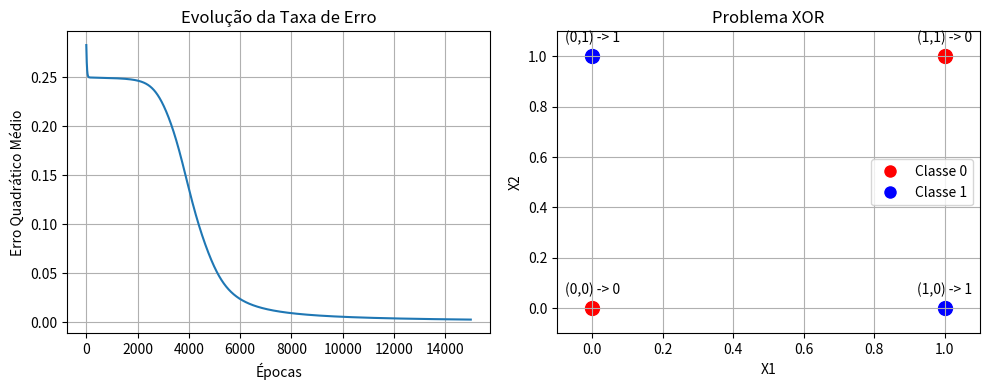

Python code for this plot:
import numpy as np
import matplotlib.pyplot as plt

# Função de ativação sigmoid
def sigmoid(x):
    return 1 / (1 + np.exp(-x))

# Derivada da função sigmoid
def sigmoid_derivative(x):
    return x * (1 - x)

# Classe da Rede Neural Multicamadas
class NeuralNetwork:
    def __init__(self, input_size, hidden_sizes, output_size, learning_rate=0.1, epochs=10000):
        # Inicializa os parâmetros
        self.learning_rate = learning_rate
        self.epochs = epochs
        
        # Lista de pesos para cada camada
        layer_sizes = [input_size] + hidden_sizes + [output_size]
        self.weights = []
        for i in range(len(layer_sizes) - 1):
            # Pesos inicializados aleatoriamente
            weight_matrix = np.random.uniform(-1, 1, (layer_sizes[i], layer_sizes[i+1]))
            self.weights.append(weight_matrix)
    
    def feedforward(self, x):
        activations = [x]
        input = x
        # Propagação para frente
        for weight in self.weights:
            net_input = np.dot(input, weight)
            activation = sigmoid(net_input)
            activations.append(activation)
            input = activation
        return activations
    
    def backpropagation(self, activations, y_true):
        # Calcula o erro na saída
        error = y_true - activations[-1]
        deltas = [error * sigmoid_derivative(activations[-1])]
        
        # Propaga o erro para trás
        for i in reversed(range(len(self.weights)-1)):
            delta = deltas[-1].dot(self.weights[i+1].T) * sigmoid_derivative(activations[i+1])
            deltas.append(delta)
        
        deltas.reverse()
        # Atualiza os pesos
        for i in range(len(self.weights)):
            layer_input = np.atleast_2d(activations[i])
            delta = np.atleast_2d(deltas[i])
            self.weights[i] += self.learning_rate * layer_input.T.dot(delta)
    
    def train(self, X, y):
        # Lista para armazenar os erros ao longo do treinamento
        errors = []
        epochs_list = []
        
        for epoch in range(self.epochs):
            for xi, yi in zip(X, y):
                activations = self.feedforward(xi)
                self.backpropagation(activations, yi)
                
            # Calcular e armazenar o erro a cada época
            loss = np.mean(np.square(y - self.predict(X)))
            errors.append(loss)
            epochs_list.append(epoch)
            
            # Opcional: Impressão do erro a cada 1000 épocas
            if epoch % 1000 == 0:
                print(f"Época {epoch}, Erro: {loss}")
        
        return epochs_list, errors

    def predict(self, X):
        y_pred = []
        for xi in X:
            activations = self.feedforward(xi)
            y_pred.append(activations[-1])
        return np.array(y_pred)

# Exemplo de uso
if __name__ == "__main__":
    # Dados de entrada (função XOR)
    X = np.array([
        [0, 0],
        [0, 1],
        [1, 0],
        [1, 1],
    ])
    
    # Saídas desejadas
    y = np.array([
        [0],
        [1],
        [1],
        [0],
    ])
    
    # Cria a rede neural com uma camada oculta de 4 neurônios - parametros estaveis, confiaveis e com convergencia
    nn = NeuralNetwork(input_size=2, hidden_sizes=[4], output_size=1, learning_rate=0.1, epochs=15000)

    ##parametros com camada menor que o necessário
    #nn = NeuralNetwork(input_size=2, hidden_sizes=[2], output_size=1, learning_rate=0.1, epochs=1000)

    ## camadas que tem convergencia mas pode causar erros
    #nn = NeuralNetwork(input_size=2, hidden_sizes=[3], output_size=1, learning_rate=0.5, epochs=5000)

    # camadas insuficientes para convergencia, mesmo com muitos ciclos
    #nn = NeuralNetwork(input_size=2, hidden_sizes=[2], output_size=1, learning_rate=0.01, epochs=20000)

    # camadas insuficientes para convergencia, mesmo com um alto aprendizado, permanece estagnado
    #nn = NeuralNetwork(input_size=2, hidden_sizes=[2], output_size=1, learning_rate=1.0, epochs=20000)
    

    
    # Treina a rede neural e obtém os erros
    epochs, errors = nn.train(X, y)
    
    # Testa a rede neural
    outputs = nn.predict(X)
    print("\nResultados:")
    for xi, yi_pred in zip(X, outputs):
        print(f"Entrada: {xi}, Saída Prevista: {yi_pred.round()}")  # Arredonda a saída
    
    # Plotar a evolução da taxa de erro
    plt.figure(figsize=(10, 4))
    
    # Gráfico 1: Evolução da taxa de erro
    plt.subplot(1, 2, 1)
    plt.plot(epochs, errors)
    plt.title('Evolução da Taxa de Erro')
    plt.xlabel('Épocas')
    plt.ylabel('Erro Quadrático Médio')
    plt.grid(True)
    
    # Gráfico 2: Pontos do problema XOR
    plt.subplot(1, 2, 2)
    
    # Extrair as classes previstas
    y_pred = nn.predict(X).flatten()
    
    # Plotar os pontos coloridos de acordo com a classe
    for i in range(len(X)):
        color = 'red' if y[i][0] == 0 else 'blue'
        marker = 'o' if y_pred[i].round() == y[i][0] else 'x'  # x para classificações erradas
        plt.scatter(X[i][0], X[i][1], c=color, marker=marker, s=100)
    
    # Adicionar rótulos
    for i, (x1, x2) in enumerate(X):
        plt.annotate(f'({x1},{x2}) -> {int(y[i][0])}', 
                    (x1, x2), 
                    textcoords="offset points", 
                    xytext=(0,10), 
                    ha='center')
    
    plt.grid(True)
    plt.xlim(-0.1, 1.1)
    plt.ylim(-0.1, 1.1)
    plt.title('Problema XOR')
    plt.xlabel('X1')
    plt.ylabel('X2')
    
    # legenda
    from matplotlib.lines import Line2D
    legend_elements = [
        Line2D([0], [0], marker='o', color='w', markerfacecolor='red', markersize=10, label='Classe 0'),
        Line2D([0], [0], marker='o', color='w', markerfacecolor='blue', markersize=10, label='Classe 1')
    ]
    plt.legend(handles=legend_elements)
    
    plt.tight_layout()
    plt.show()